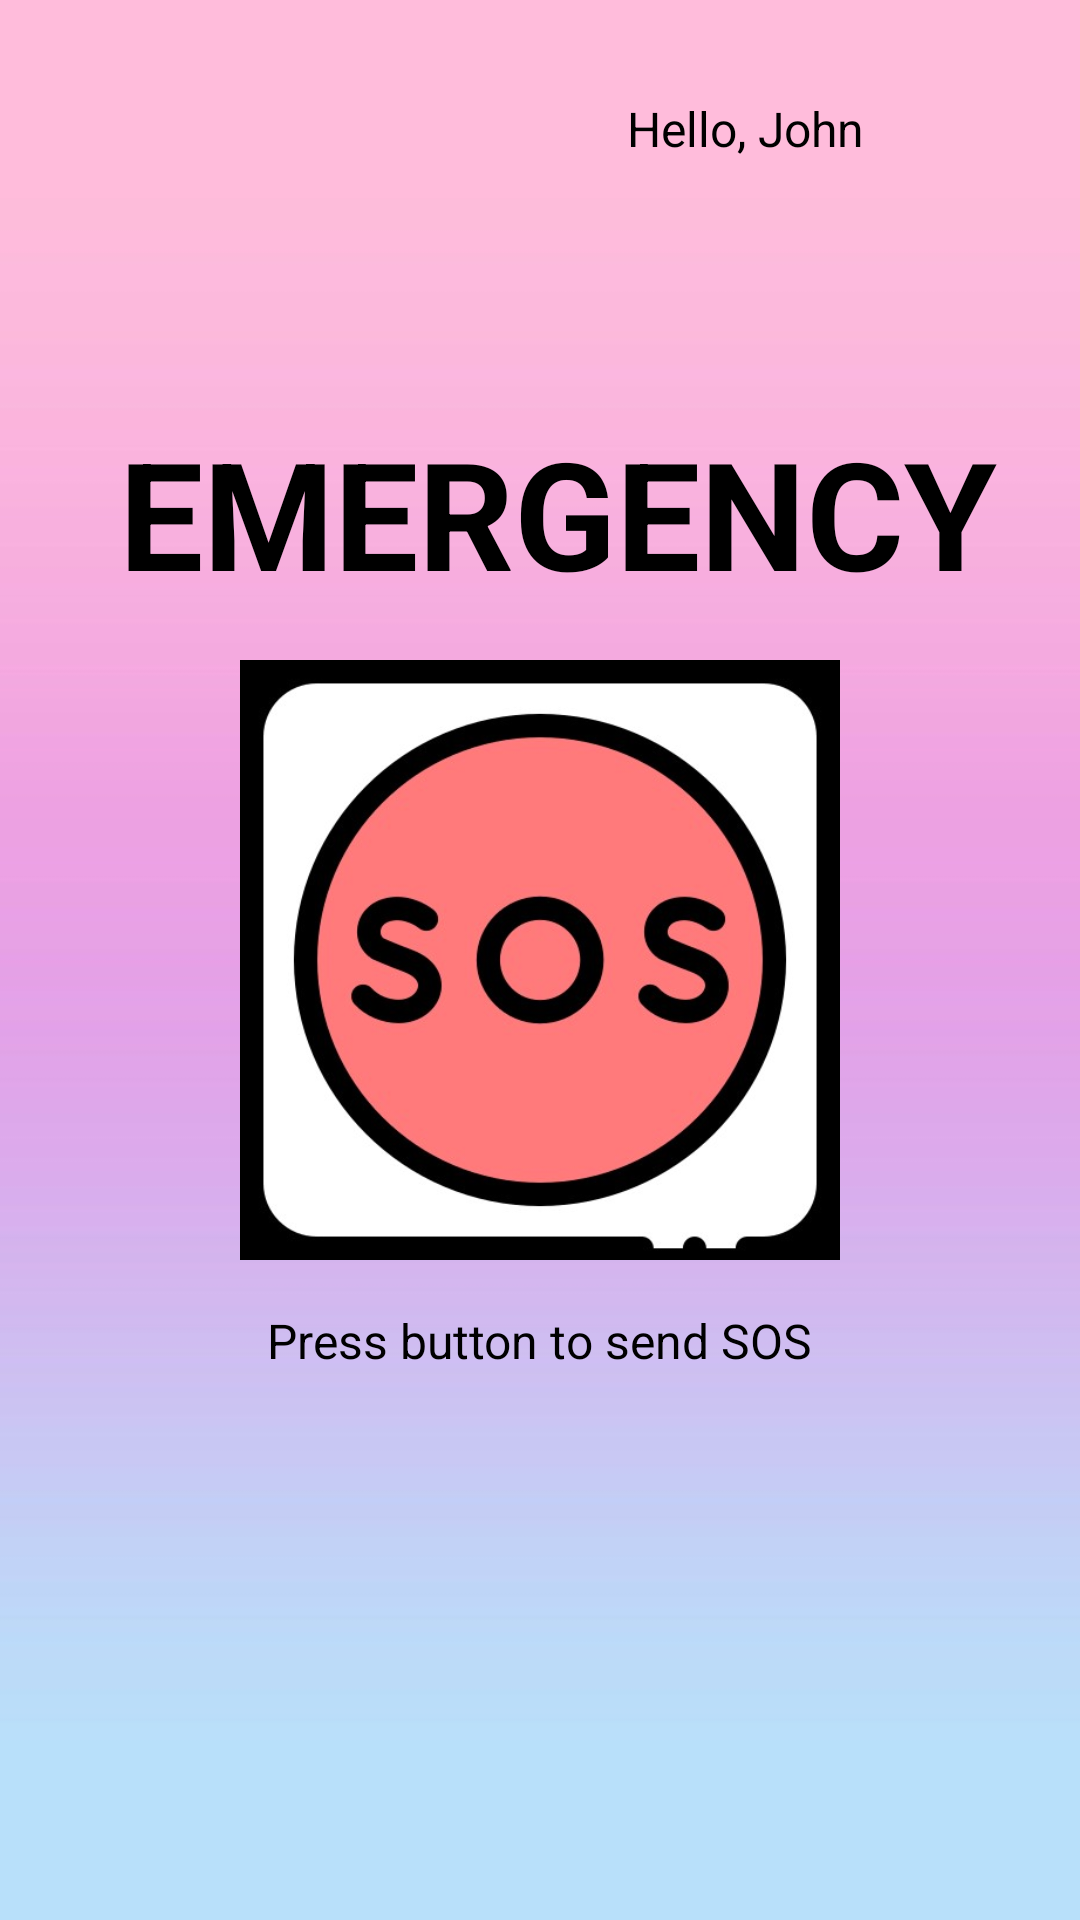

Reconstruct the res/layout file that produces this screen, plus the resources it refers to.
<!-- AndroidManifest.xml: application theme Theme.StriWomenSafety -->
<!-- res/layout/activity_emergency_button.xml -->
<?xml version="1.0" encoding="utf-8"?>
<RelativeLayout
    xmlns:android="http://schemas.android.com/apk/res/android"
    xmlns:tools="http://schemas.android.com/tools"
    android:layout_width="match_parent"
    android:layout_height="match_parent"
    android:background="@drawable/background_2"
    tools:context=".EmergencyButton">

    
    <ImageView
        android:id="@+id/sidebarIcon"
        android:layout_width="48dp"
        android:layout_height="48dp"
        android:layout_marginStart="16dp"
        android:layout_marginTop="15dp"
        android:src="@drawable/menu"
        android:contentDescription="Sidebar Icon"
        android:layout_alignParentStart="true"
        android:layout_alignParentTop="true"
        android:clickable="true"
        android:onClick="onSidebarClick"/>

    
    <TextView
        android:id="@+id/emergencyTitle"
        android:layout_width="wrap_content"
        android:layout_height="wrap_content"
        android:layout_above="@id/emergencyButton"
        android:layout_centerHorizontal="true"
        android:layout_marginBottom="16dp"
        android:text=" EMERGENCY"
        android:textSize="50sp"
        android:textStyle="bold"
        android:textColor="@android:color/black"/>

    
    <ImageButton
        android:id="@+id/emergencyButton"
        android:layout_width="200dp"
        android:layout_height="200dp"
        android:layout_centerInParent="true"
        android:background="@drawable/sos"
        android:contentDescription="Emergency Button" />

    
    <TextView
        android:id="@+id/sosText"
        android:layout_width="wrap_content"
        android:layout_height="wrap_content"
        android:layout_below="@id/emergencyButton"
        android:layout_centerHorizontal="true"
        android:layout_marginTop="16dp"
        android:text="Press button to send SOS"
        android:textSize="16sp"
        android:textColor="@android:color/black"/>

    
    <ImageView
        android:id="@+id/profileIcon"
        android:layout_width="48dp"
        android:layout_height="48dp"
        android:layout_marginEnd="16dp"
        android:src="@drawable/user"
        android:contentDescription="Profile Icon"
        android:layout_alignParentEnd="true"
        android:layout_alignParentTop="true"
        android:layout_marginTop="16dp"/>

    
    <TextView
        android:id="@+id/greetingTextView"
        android:layout_width="wrap_content"
        android:layout_height="wrap_content"
        android:layout_marginTop="16dp"
        android:layout_marginEnd="8dp"
        android:text="Hello, John"
        android:textSize="16sp"
        android:textColor="@android:color/black"
        android:layout_toStartOf="@id/profileIcon"
        android:layout_alignTop="@id/profileIcon"
        android:layout_alignBottom="@id/profileIcon"/>

</RelativeLayout>
<!-- resources referenced by this layout -->
<resources>
  <!-- drawable background_2: jpg bitmap (drawable, 24006 bytes) -->
  <!-- drawable sos: png bitmap (drawable, 105176 bytes) -->
  <style name="Theme.StriWomenSafety" parent="Base.Theme.StriWomenSafety" />
  <style name="Base.Theme.StriWomenSafety" parent="Theme.Material3.DayNight.NoActionBar">
          
          
      </style>
</resources>
